Run: headless pygame with SDL's dummy video driver; simulated clock (each Clock.tick advances the game by its frame time, no real sleeping); random seed 0; keys injected as events and as key.get_pressed() state; mouse plan: one left click at the window centre at the start of phase 2, then a move to the lower-right quarter at the start of phase 3; restart key SPACE tapped at the start of phases 3 and 4.
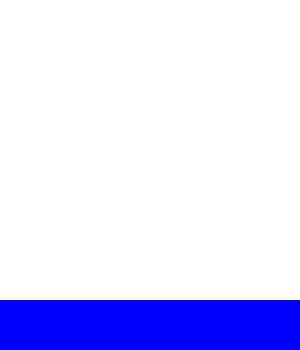
Frame 1 of 4 · flips 1–60 · no input
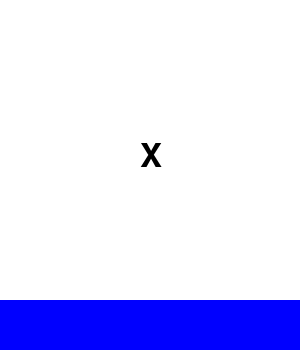
Frame 2 of 4 · flips 61–180 · clicked the window centre · tapped SPACE, RETURN · held RIGHT (→), D
Frame 3 of 4 · flips 181–300 · moved the mouse to the lower-right quarter · tapped SPACE · held DOWN (↓), S · screen unchanged from frame 2, image omitted
Frame 4 of 4 · flips 301–420 · tapped SPACE · held LEFT (←), A, UP (↑), W · screen unchanged from frame 3, image omitted

The pygame program that drew these frames:

import pygame
import sys

# Inheritance (inheritance dari pygame.sprite.Sprite)
class Button(pygame.sprite.Sprite):
    def __init__(self, x, y, width, height, color):
        super().__init__()
        self.image = pygame.Surface((width, height))
        self.image.fill(color)
        self.rect = self.image.get_rect()
        self.rect.topleft = (x, y)

    # Encapsulation (menggunakan setter dan getter)
    def set_text(self, text, font, color):
        self.text = font.render(text, True, color)
        text_rect = self.text.get_rect(center=self.rect.center)
        self.image.blit(self.text, text_rect)

    def is_clicked(self, pos):
        return self.rect.collidepoint(pos)

class TicTacToe:
    def __init__(self):
        pygame.init()
        self.screen = pygame.display.set_mode((300, 350))
        pygame.display.set_caption('Tic Tac Toe')
        self.clock = pygame.time.Clock()

        # Abstraction (membuat fungsi untuk memulai game)
        self.init_game()

    def init_game(self):
        self.board = [[' ' for _ in range(3)] for _ in range(3)]
        self.turn = 'X'
        self.game_over = False

        self.font = pygame.font.Font(None, 48)
        self.buttons = pygame.sprite.Group()
        self.create_buttons()

    def create_buttons(self):
        for row in range(3):
            for col in range(3):
                button = Button(col * 100, row * 100, 100, 100, (255, 255, 255))
                self.buttons.add(button)

    def draw_board(self):
        self.screen.fill((0, 0, 255))
        for button in self.buttons:
            self.screen.blit(button.image, button.rect)

    def check_win(self):
        # Check rows, columns, and diagonals
        for i in range(3):
            if self.board[i][0] == self.board[i][1] == self.board[i][2] != ' ':
                return self.board[i][0]
            if self.board[0][i] == self.board[1][i] == self.board[2][i] != ' ':
                return self.board[0][i]
        if self.board[0][0] == self.board[1][1] == self.board[2][2] != ' ':
            return self.board[0][0]
        if self.board[0][2] == self.board[1][1] == self.board[2][0] != ' ':
            return self.board[0][2]
        # Check for tie
        if all(self.board[i][j] != ' ' for i in range(3) for j in range(3)):
            return 'Tie'
        return None

    def run_game(self):
        while True:
            for event in pygame.event.get():
                if event.type == pygame.QUIT:
                    pygame.quit()
                    sys.exit()
                if not self.game_over and event.type == pygame.MOUSEBUTTONDOWN:
                    pos = pygame.mouse.get_pos()
                    for button in self.buttons:
                        if button.is_clicked(pos) and self.board[button.rect.y // 100][button.rect.x // 100] == ' ':
                            self.board[button.rect.y // 100][button.rect.x // 100] = self.turn
                            self.turn = 'O' if self.turn == 'X' else 'X'
                            winner = self.check_win()
                            if winner:
                                self.game_over = True
                            break
                if self.game_over and event.type == pygame.KEYDOWN:
                    if event.key == pygame.K_SPACE:
                        self.init_game()

            self.draw_board()
            for row in range(3):
                for col in range(3):
                    text = self.font.render(self.board[row][col], True, (0, 0, 0))
                    self.screen.blit(text, (col * 100 + 40, row * 100 + 40))

            if self.game_over:
                if winner == 'Tie':
                    text = self.font.render('Tie!', True, (255, 255, 255))
                else:
                    text = self.font.render(f'{winner} wins!', True, (255, 255, 255))
                self.screen.blit(text, (50, 300))
                restart_text = self.font.render('Press SPACE to restart', True, (255, 255, 255))
                self.screen.blit(restart_text, (20, 330))

            pygame.display.flip()
            self.clock.tick(30)

if __name__ == '__main__':
    game = TicTacToe()
    game.run_game()
